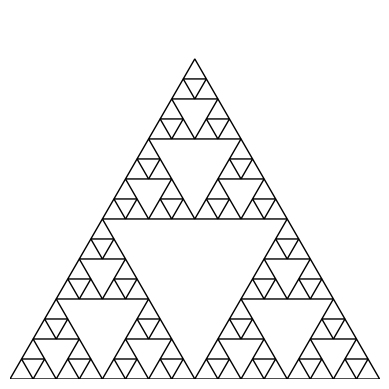

Here is the Python script that generated this plot:
import matplotlib.pyplot as plt
import matplotlib.patches as patches

def sierpinski_triangle(ax, depth, vertices):
    if depth == 0:
        # Caso base: dibuja el triángulo
        triangle = patches.Polygon(vertices, edgecolor='black', fill=None)
        ax.add_patch(triangle)
    else:
        # Divide el triángulo en 4 triángulos más pequeños
        midpoints = [
            ((vertices[0][0] + vertices[1][0]) / 2, (vertices[0][1] + vertices[1][1]) / 2),
            ((vertices[1][0] + vertices[2][0]) / 2, (vertices[1][1] + vertices[2][1]) / 2),
            ((vertices[2][0] + vertices[0][0]) / 2, (vertices[2][1] + vertices[0][1]) / 2)
        ]

        # Llamadas recursivas para los 3 triángulos restantes
        sierpinski_triangle(ax, depth-1, [vertices[0], midpoints[0], midpoints[2]])
        sierpinski_triangle(ax, depth-1, [vertices[1], midpoints[0], midpoints[1]])
        sierpinski_triangle(ax, depth-1, [vertices[2], midpoints[1], midpoints[2]])

# Configuración de la gráfica
fig, ax = plt.subplots()
ax.set_aspect('equal')
ax.set_axis_off()

# Vértices iniciales del triángulo equilátero
initial_vertices = [(0, 0), (1, 0), (0.5, 0.866)]

# Dibuja el Triángulo de Sierpinski con profundidad 4
sierpinski_triangle(ax, 4, initial_vertices)

# Muestra la gráfica
plt.show()
